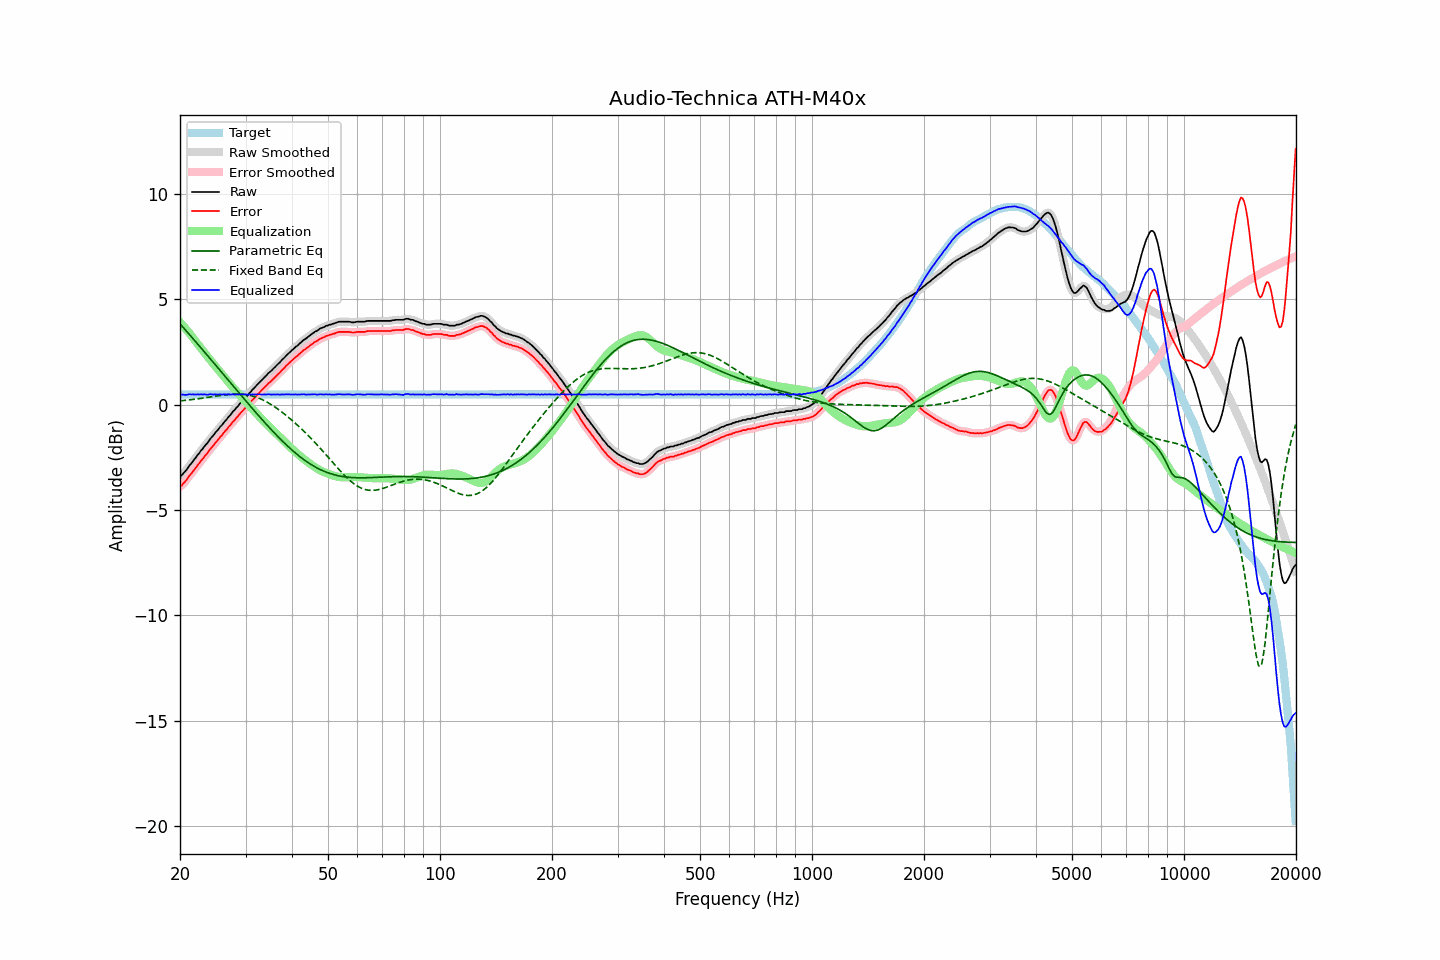

The table this chart was drawn from, first rows:
frequency, raw, error, smoothed, error_smoothed, equalization, parametric_eq, fixed_band_eq, equalized_raw, equalized_smoothed, target
20.00, -3.40, -3.88, -3.40, -3.89, 3.91, 3.83, 0.18, 0.51, 0.51, 0.48
20.20, -3.36, -3.84, -3.34, -3.83, 3.83, 3.75, 0.18, 0.47, 0.48, 0.48
20.40, -3.27, -3.75, -3.27, -3.75, 3.74, 3.66, 0.19, 0.47, 0.47, 0.48
20.61, -3.19, -3.67, -3.19, -3.67, 3.65, 3.58, 0.20, 0.46, 0.46, 0.48
20.81, -3.10, -3.58, -3.09, -3.57, 3.56, 3.49, 0.21, 0.46, 0.47, 0.48
21.02, -2.99, -3.47, -2.99, -3.47, 3.47, 3.40, 0.22, 0.48, 0.48, 0.48
21.23, -2.88, -3.36, -2.89, -3.37, 3.37, 3.31, 0.23, 0.50, 0.49, 0.48
21.44, -2.80, -3.28, -2.79, -3.27, 3.28, 3.23, 0.24, 0.48, 0.49, 0.48
21.66, -2.69, -3.17, -2.69, -3.18, 3.18, 3.14, 0.24, 0.49, 0.48, 0.48
21.87, -2.60, -3.08, -2.59, -3.08, 3.07, 3.05, 0.25, 0.48, 0.48, 0.48
22.09, -2.50, -2.98, -2.49, -2.98, 2.97, 2.96, 0.26, 0.48, 0.48, 0.48
22.31, -2.39, -2.87, -2.39, -2.87, 2.88, 2.87, 0.27, 0.49, 0.48, 0.48
22.54, -2.30, -2.78, -2.29, -2.78, 2.78, 2.79, 0.28, 0.48, 0.48, 0.48
22.76, -2.19, -2.67, -2.20, -2.68, 2.68, 2.70, 0.30, 0.49, 0.49, 0.48
22.99, -2.11, -2.59, -2.10, -2.58, 2.58, 2.61, 0.31, 0.48, 0.49, 0.48
23.22, -2.00, -2.48, -2.00, -2.49, 2.49, 2.52, 0.32, 0.49, 0.48, 0.48
23.45, -1.91, -2.39, -1.91, -2.40, 2.39, 2.43, 0.33, 0.48, 0.48, 0.48
23.69, -1.83, -2.31, -1.81, -2.30, 2.29, 2.34, 0.34, 0.46, 0.48, 0.48
23.92, -1.72, -2.20, -1.72, -2.20, 2.20, 2.25, 0.35, 0.48, 0.48, 0.48
24.16, -1.61, -2.09, -1.62, -2.10, 2.10, 2.16, 0.36, 0.50, 0.48, 0.48
24.40, -1.53, -2.01, -1.52, -2.00, 2.01, 2.07, 0.38, 0.48, 0.49, 0.48
24.65, -1.44, -1.92, -1.43, -1.91, 1.91, 1.98, 0.39, 0.47, 0.48, 0.48
24.89, -1.33, -1.81, -1.34, -1.82, 1.82, 1.89, 0.40, 0.49, 0.48, 0.48
25.14, -1.25, -1.73, -1.24, -1.72, 1.73, 1.80, 0.41, 0.48, 0.48, 0.48
25.39, -1.16, -1.64, -1.15, -1.63, 1.63, 1.71, 0.42, 0.48, 0.48, 0.48
25.65, -1.05, -1.53, -1.06, -1.54, 1.54, 1.62, 0.43, 0.49, 0.48, 0.48
25.91, -0.98, -1.46, -0.97, -1.45, 1.45, 1.53, 0.44, 0.47, 0.48, 0.48
26.16, -0.88, -1.36, -0.88, -1.36, 1.36, 1.44, 0.45, 0.48, 0.48, 0.48
26.43, -0.78, -1.26, -0.79, -1.27, 1.27, 1.35, 0.46, 0.49, 0.48, 0.48
26.69, -0.71, -1.19, -0.69, -1.18, 1.18, 1.26, 0.47, 0.47, 0.48, 0.48
26.96, -0.60, -1.08, -0.61, -1.09, 1.09, 1.17, 0.48, 0.49, 0.48, 0.48
27.23, -0.52, -1.00, -0.51, -1.00, 1.00, 1.08, 0.49, 0.48, 0.48, 0.48
27.50, -0.43, -0.91, -0.42, -0.90, 0.91, 0.98, 0.49, 0.48, 0.48, 0.48
27.77, -0.32, -0.80, -0.33, -0.81, 0.82, 0.89, 0.50, 0.50, 0.48, 0.48
28.05, -0.26, -0.74, -0.24, -0.73, 0.73, 0.80, 0.50, 0.47, 0.48, 0.48
28.33, -0.15, -0.63, -0.16, -0.64, 0.64, 0.71, 0.50, 0.49, 0.48, 0.48
28.62, -0.08, -0.56, -0.07, -0.55, 0.55, 0.62, 0.50, 0.47, 0.48, 0.48
28.90, 0.02, -0.46, 0.02, -0.46, 0.46, 0.53, 0.50, 0.49, 0.49, 0.48
29.19, 0.11, -0.37, 0.11, -0.38, 0.38, 0.44, 0.50, 0.49, 0.48, 0.48
29.48, 0.19, -0.29, 0.20, -0.29, 0.29, 0.35, 0.49, 0.49, 0.49, 0.48
29.78, 0.27, -0.21, 0.27, -0.21, 0.21, 0.26, 0.48, 0.48, 0.48, 0.48
30.08, 0.36, -0.12, 0.36, -0.13, 0.12, 0.17, 0.47, 0.48, 0.48, 0.48
30.38, 0.43, -0.05, 0.44, -0.04, 0.04, 0.08, 0.46, 0.47, 0.48, 0.48
30.68, 0.53, 0.05, 0.52, 0.04, -0.04, -0.01, 0.45, 0.49, 0.48, 0.48
30.99, 0.60, 0.12, 0.61, 0.13, -0.13, -0.09, 0.43, 0.47, 0.48, 0.48
31.30, 0.70, 0.22, 0.69, 0.21, -0.21, -0.18, 0.41, 0.49, 0.48, 0.48
31.61, 0.77, 0.29, 0.78, 0.29, -0.29, -0.27, 0.39, 0.48, 0.48, 0.48
31.93, 0.86, 0.38, 0.86, 0.38, -0.38, -0.36, 0.36, 0.48, 0.48, 0.48
32.24, 0.94, 0.46, 0.94, 0.46, -0.46, -0.45, 0.34, 0.49, 0.48, 0.48
32.57, 1.02, 0.54, 1.02, 0.54, -0.54, -0.53, 0.31, 0.48, 0.48, 0.48
32.89, 1.10, 0.62, 1.10, 0.62, -0.62, -0.62, 0.28, 0.49, 0.48, 0.48
33.22, 1.17, 0.69, 1.18, 0.69, -0.70, -0.70, 0.24, 0.48, 0.48, 0.48
33.55, 1.25, 0.77, 1.25, 0.77, -0.77, -0.79, 0.20, 0.48, 0.48, 0.48
33.89, 1.33, 0.85, 1.33, 0.85, -0.85, -0.87, 0.17, 0.48, 0.48, 0.48
34.23, 1.40, 0.92, 1.41, 0.93, -0.92, -0.96, 0.12, 0.48, 0.49, 0.48
34.57, 1.49, 1.01, 1.48, 1.00, -1.00, -1.04, 0.08, 0.50, 0.48, 0.48
34.92, 1.55, 1.07, 1.55, 1.07, -1.07, -1.12, 0.04, 0.48, 0.48, 0.48
35.27, 1.62, 1.14, 1.63, 1.14, -1.15, -1.21, -0.01, 0.48, 0.48, 0.48
35.62, 1.70, 1.22, 1.70, 1.22, -1.22, -1.29, -0.06, 0.48, 0.48, 0.48
35.97, 1.77, 1.29, 1.78, 1.29, -1.29, -1.37, -0.11, 0.48, 0.48, 0.48
... 635 more rows
